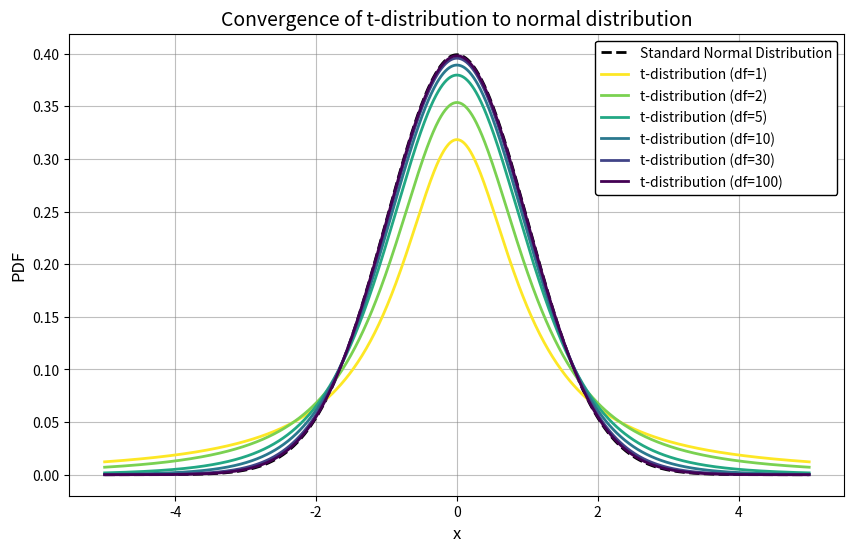

Generate this figure with matplotlib:
# Useful especially for hypothesis testing with small sample size n

import numpy as np
import matplotlib.pyplot as plt
from scipy.stats import t, norm
from matplotlib import cm

# Range of x values for plotting
x = np.linspace(-5, 5, 1000)

# Degrees of freedom to demonstrate convergence
degrees_of_freedom = [1, 2, 5, 10, 30, 100]

# Use the inverted viridis colormap
cmap = plt.get_cmap('viridis_r', len(degrees_of_freedom))

plt.figure(figsize=(10, 6), facecolor='white')
ax = plt.gca()
ax.set_facecolor('white')

# Plot the normal distribution (standard normal, mean=0, std=1)
plt.plot(x, norm.pdf(x), 'k--', lw=2, label='Standard Normal Distribution')

# Plot the t-distribution for different degrees of freedom
for i, df in enumerate(degrees_of_freedom):
    plt.plot(x, t.pdf(x, df), lw=2, color=cmap(i), label=f't-distribution (df={df})')

plt.title('Convergence of t-distribution to normal distribution', fontsize=14)
plt.xlabel('x', fontsize=12)
plt.ylabel('PDF', fontsize=12)
plt.legend(facecolor='white', framealpha=1, edgecolor='black', labelcolor='black')
ax.tick_params(colors='black')
plt.grid(True, color='gray', alpha=0.5)
plt.show()